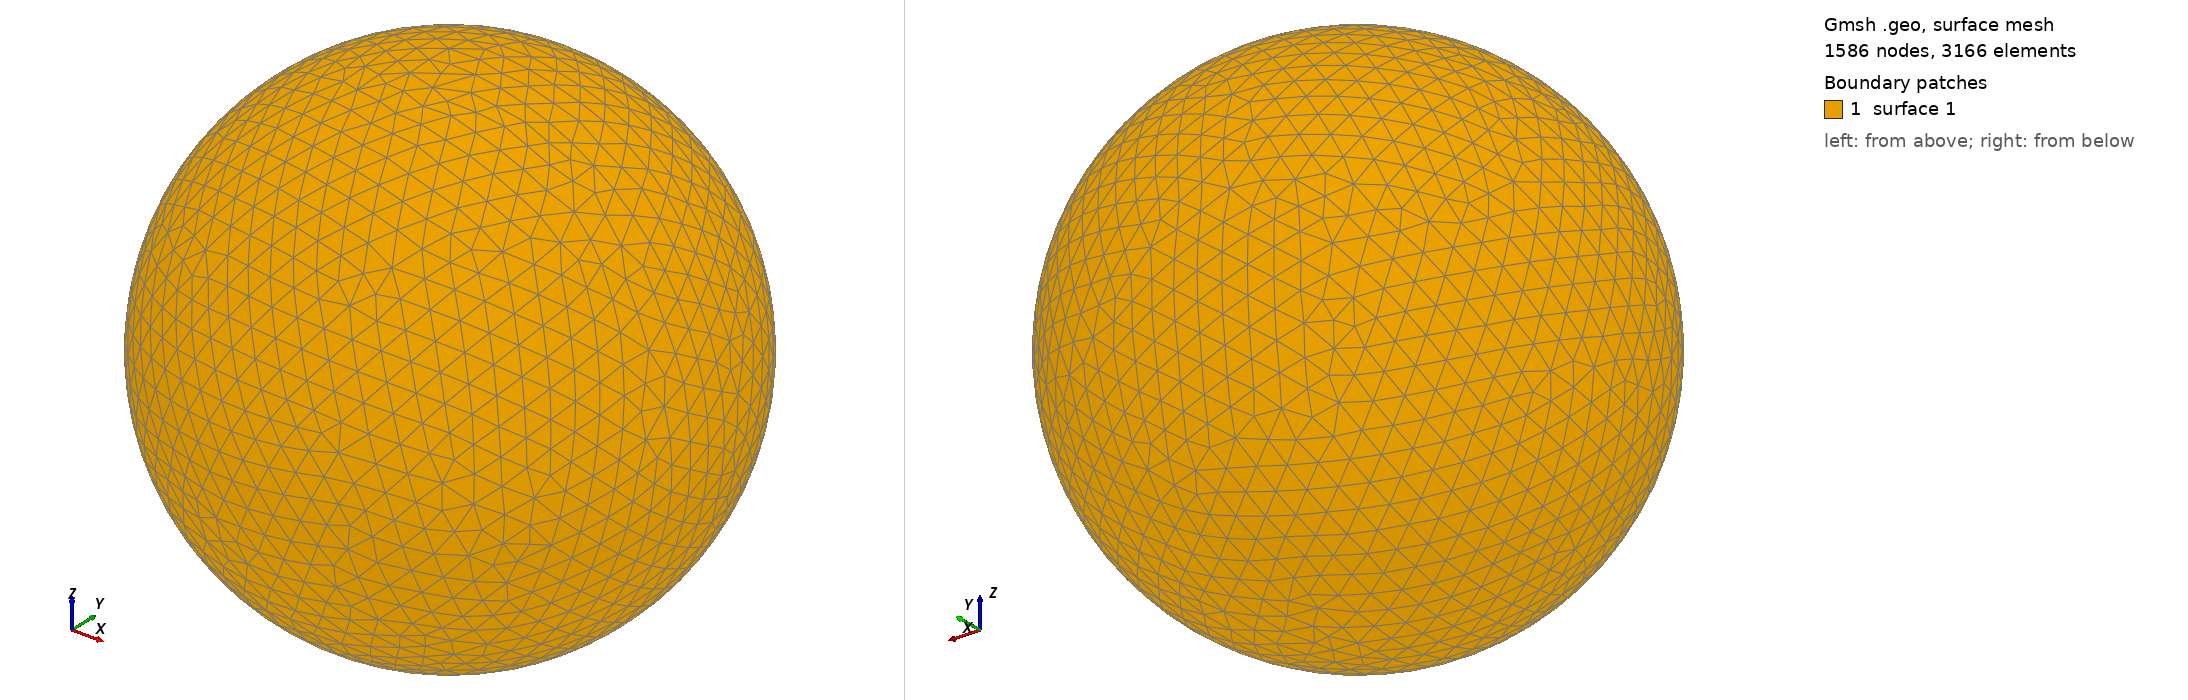

Gmsh geometry script, surface-meshed: 1586 nodes, 3166 surface elements. Boundary patches (legend numbers): 1 surface 1. Left view from above one corner, right view from below the opposite corner. The script declares no physical surfaces, so the legend lists its geometric surfaces. The drawing asked Gmsh for element sizes between 1% and 20% of the model's largest extent; the script's own settings can give other sizes.

=== shot2837.geo (drawn) ===
SetFactory("OpenCASCADE");
Point(1) = {0,0,0,0};
Sphere(1) = {0,0,0,0.85240000};
MeshSize{ PointsOf{ Surface{:}; } } = 0.085240000;
Mesh.ElementOrder=1;
Mesh.Format=39;
